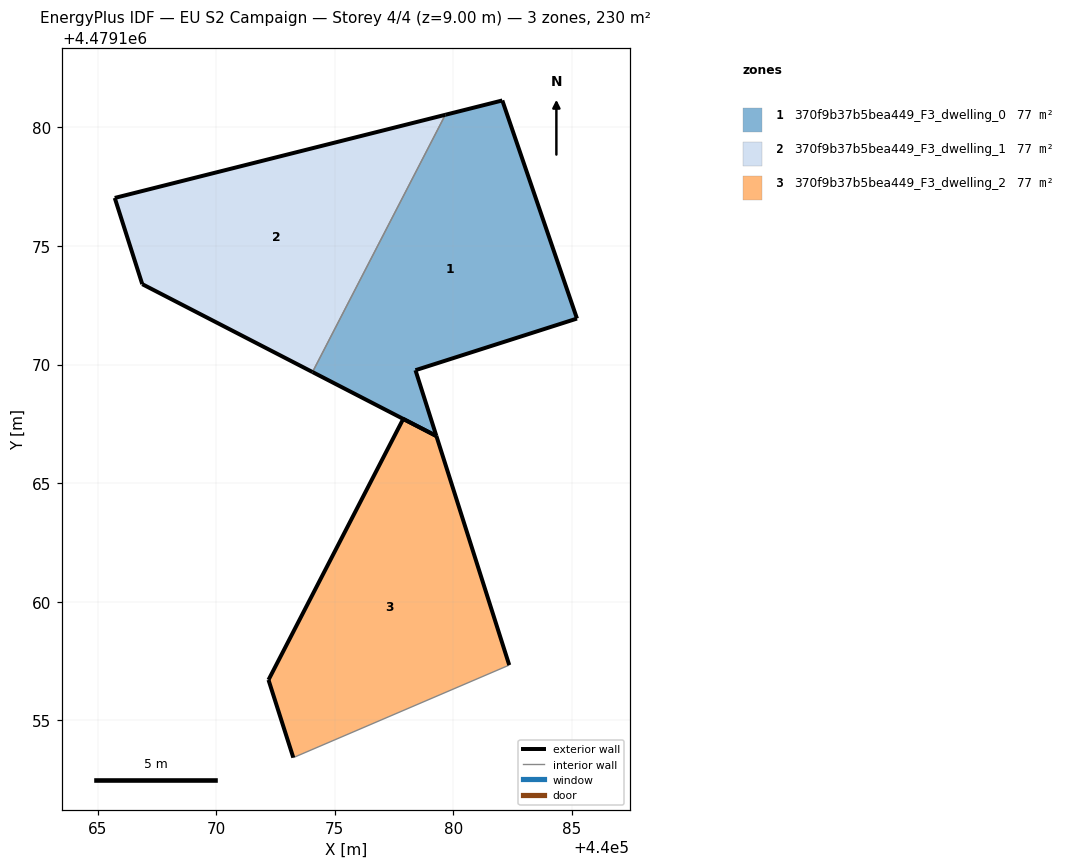
=== STOREY PLAN SPEC (per zone: floor XY polygon, exterior-wall plan segments, windows/doors) ===
zone 1: 370f9b37b5bea449_F3_dwelling_0  (76.6 m²)
  floor: (440085.21, 4479171.94) (440082.06, 4479181.13) (440079.66, 4479180.53) (440074.06, 4479169.68) (440079.28, 4479166.99) (440078.40, 4479169.76)
  exterior wall: (440079.28, 4479166.99) – (440074.06, 4479169.68)  [5.9 m]
  exterior wall: (440079.66, 4479180.53) – (440082.06, 4479181.13)  [2.5 m]
  exterior wall: (440082.06, 4479181.13) – (440085.21, 4479171.94)  [9.7 m]
  exterior wall: (440085.21, 4479171.94) – (440078.40, 4479169.76)  [7.1 m]
  exterior wall: (440078.40, 4479169.76) – (440079.28, 4479166.99)  [2.9 m]
  interior walls: 1
zone 2: 370f9b37b5bea449_F3_dwelling_1  (76.7 m²)
  floor: (440074.06, 4479169.68) (440079.66, 4479180.53) (440065.73, 4479177.02) (440066.89, 4479173.39)
  exterior wall: (440074.06, 4479169.68) – (440066.89, 4479173.39)  [8.1 m]
  exterior wall: (440066.89, 4479173.39) – (440065.73, 4479177.02)  [3.8 m]
  exterior wall: (440065.73, 4479177.02) – (440079.66, 4479180.53)  [14.4 m]
  interior walls: 1
zone 3: 370f9b37b5bea449_F3_dwelling_2  (76.7 m²)
  floor: (440082.36, 4479157.33) (440079.28, 4479166.99) (440077.89, 4479167.71) (440072.21, 4479156.71) (440073.25, 4479153.43)
  exterior wall: (440077.89, 4479167.71) – (440079.28, 4479166.99)  [1.6 m]
  exterior wall: (440079.28, 4479166.99) – (440082.36, 4479157.33)  [10.1 m]
  exterior wall: (440073.25, 4479153.43) – (440072.21, 4479156.71)  [3.4 m]
  exterior wall: (440072.21, 4479156.71) – (440077.89, 4479167.71)  [12.4 m]
  interior walls: 1

=== DERIVED (storey summary) ===
Building: EU S2 Campaign
Storey: 4 of 4  (floor level z = 9.00 m)
Storey gross floor area: 230.0 m²
Zones on this storey: 3
  - 370f9b37b5bea449_F3_dwelling_0: floor 76.6 m²; exterior wall 28.1 m (84.4 m²); WWR 0.0%
  - 370f9b37b5bea449_F3_dwelling_1: floor 76.7 m²; exterior wall 26.3 m (78.8 m²); WWR 0.0%
  - 370f9b37b5bea449_F3_dwelling_2: floor 76.7 m²; exterior wall 27.5 m (82.6 m²); WWR 0.0%
Zone adjacency (shared interzone walls):
  - 370f9b37b5bea449_F3_dwelling_0 ↔ 370f9b37b5bea449_F3_dwelling_1